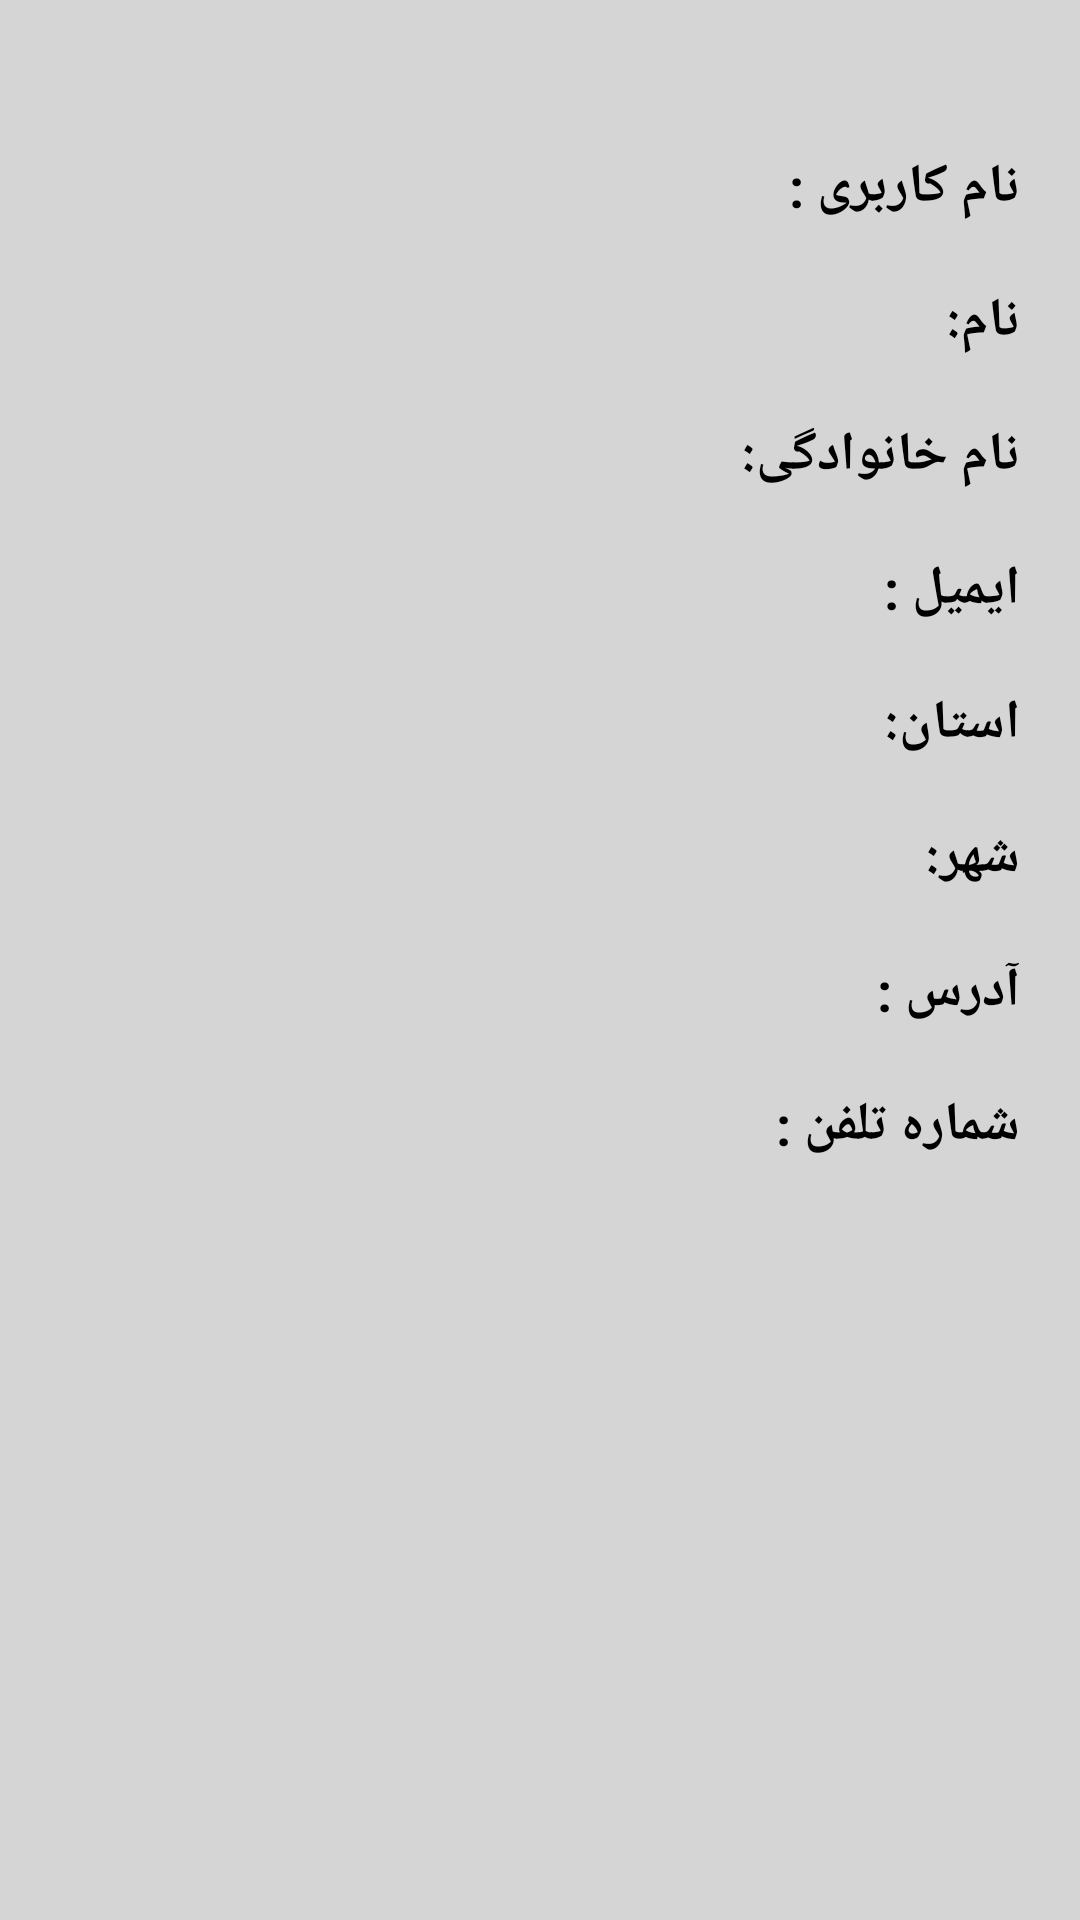

The Android layout XML behind this screen, and the referenced resources:
<!-- AndroidManifest.xml: application theme Theme.Cosmetics -->
<!-- res/layout/layout_user_info.xml -->
<?xml version="1.0" encoding="utf-8"?>
<LinearLayout xmlns:android="http://schemas.android.com/apk/res/android"
    android:orientation="horizontal"
    android:layout_width="match_parent"
    android:layout_height="wrap_content"
    android:background="@color/Activity"
    android:layoutDirection="rtl"
    >
    <LinearLayout
        android:layout_width="wrap_content"
        android:layout_height="wrap_content"
        android:orientation="vertical"
        android:layout_marginTop="50dp"
        android:layout_marginBottom="50dp"
        >
        <TextView
            android:layout_width="match_parent"
            android:layout_height="wrap_content"
            android:text="@string/usernameInfo"
            android:textColor="@color/black"
            android:textSize="18sp"
            android:textStyle="bold"
            android:layout_marginStart="20dp"
            />
        <TextView
            android:layout_width="match_parent"
            android:layout_height="wrap_content"
            android:text="@string/FirstName"
            android:textColor="@color/black"
            android:textSize="18sp"
            android:textStyle="bold"
            android:layout_marginStart="20dp"
            android:layout_marginTop="20dp"
            />
        <TextView
            android:layout_width="match_parent"
            android:layout_height="wrap_content"
            android:text="@string/LastName"
            android:textColor="@color/black"
            android:textSize="18sp"
            android:textStyle="bold"
            android:layout_marginStart="20dp"
            android:layout_marginTop="20dp"
            />
        <TextView
            android:layout_width="match_parent"
            android:layout_height="wrap_content"
            android:text="@string/emailInfo"
            android:textColor="@color/black"
            android:textSize="18sp"
            android:textStyle="bold"
            android:layout_marginStart="20dp"
            android:layout_marginTop="20dp"
            />
        <TextView
            android:layout_width="match_parent"
            android:layout_height="wrap_content"
            android:text="@string/State"
            android:textColor="@color/black"
            android:textSize="18sp"
            android:textStyle="bold"
            android:layout_marginStart="20dp"
            android:layout_marginTop="20dp"
            />
        <TextView
            android:layout_width="match_parent"
            android:layout_height="wrap_content"
            android:text="@string/City"
            android:textColor="@color/black"
            android:textSize="18sp"
            android:textStyle="bold"
            android:layout_marginStart="20dp"
            android:layout_marginTop="20dp"
            />
        <TextView
            android:layout_width="match_parent"
            android:layout_height="wrap_content"
            android:text="@string/Address"
            android:textColor="@color/black"
            android:textSize="18sp"
            android:textStyle="bold"
            android:layout_marginStart="20dp"
            android:layout_marginTop="20dp"
            />
        <TextView
            android:layout_width="match_parent"
            android:layout_height="wrap_content"
            android:text="@string/phone_number"
            android:textColor="@color/black"
            android:textSize="18sp"
            android:textStyle="bold"
            android:layout_marginStart="20dp"
            android:layout_marginTop="20dp"
            />

    </LinearLayout>

    <LinearLayout
        android:layout_width="match_parent"
        android:layout_height="wrap_content"
        android:orientation="vertical"
        android:layout_marginTop="50dp"
        android:layout_marginBottom="50dp"
        android:layout_marginEnd="10dp"
        >
        <TextView
            android:id="@+id/view_username"
            android:layout_width="match_parent"
            android:layout_height="wrap_content"
            android:textColor="@color/black"
            android:textSize="18sp"
            android:textStyle="bold"
            android:layout_marginStart="20dp"
            />
        <TextView
            android:id="@+id/view_firstName"
            android:layout_width="match_parent"
            android:layout_height="wrap_content"
            android:textColor="@color/black"
            android:textSize="18sp"
            android:textStyle="bold"
            android:layout_marginStart="20dp"
            android:layout_marginTop="20dp"
            />
        <TextView
            android:id="@+id/view_lastName"
            android:layout_width="match_parent"
            android:layout_height="wrap_content"
            android:textColor="@color/black"
            android:textSize="18sp"
            android:textStyle="bold"
            android:layout_marginStart="20dp"
            android:layout_marginTop="20dp"
            />
        <TextView
            android:id="@+id/view_email"
            android:layout_width="match_parent"
            android:layout_height="wrap_content"
            android:textColor="@color/black"
            android:textSize="18sp"
            android:textStyle="bold"
            android:layout_marginStart="20dp"
            android:layout_marginTop="20dp"
            />
        <TextView
            android:id="@+id/view_state"
            android:layout_width="match_parent"
            android:layout_height="wrap_content"
            android:textColor="@color/black"
            android:textSize="18sp"
            android:textStyle="bold"
            android:layout_marginStart="20dp"
            android:layout_marginTop="20dp"
            />
        <TextView
            android:id="@+id/view_city"
            android:layout_width="match_parent"
            android:layout_height="wrap_content"
            android:textColor="@color/black"
            android:textSize="18sp"
            android:textStyle="bold"
            android:layout_marginStart="20dp"
            android:layout_marginTop="20dp"
            />
        <TextView
            android:id="@+id/view_address"
            android:layout_width="match_parent"
            android:layout_height="wrap_content"
            android:textColor="@color/black"
            android:textSize="18sp"
            android:textStyle="bold"
            android:layout_marginStart="20dp"
            android:layout_marginTop="20dp"
            />
        <TextView
            android:id="@+id/view_phone"
            android:layout_width="match_parent"
            android:layout_height="wrap_content"
            android:textColor="@color/black"
            android:textSize="18sp"
            android:textStyle="bold"
            android:layout_marginStart="20dp"
            android:layout_marginTop="20dp"
            />
    </LinearLayout>

</LinearLayout>
<!-- resources referenced by this layout -->
<resources>
  <color name="Activity">#D6D5D5</color>
  <color name="black">#FF000000</color>
  <string name="Address">آدرس :</string>
  <string name="City">شهر:</string>
  <string name="FirstName">نام:</string>
  <string name="LastName">نام خانوادگی:</string>
  <string name="State">استان:</string>
  <string name="emailInfo">ایمیل :</string>
  <string name="phone_number">شماره تلفن :</string>
  <string name="usernameInfo">نام کاربری :</string>
  <style name="Theme.Cosmetics" parent="Theme.MaterialComponents.DayNight.DarkActionBar">
          
          <item name="colorPrimary">@color/purple_500</item>
          <item name="colorPrimaryVariant">@color/purple_700</item>
          <item name="colorOnPrimary">@color/white</item>
          
          <item name="colorSecondary">@color/teal_200</item>
          <item name="colorSecondaryVariant">@color/teal_700</item>
          <item name="colorOnSecondary">@color/black</item>
          
          <item name="android:statusBarColor">?attr/colorPrimaryVariant</item>
          
      </style>
  <color name="purple_500">#694F8D</color>
  <color name="purple_700">#3700B3</color>
  <color name="white">#FFFFFFFF</color>
  <color name="teal_200">#FF03DAC5</color>
  <color name="teal_700">#FF018786</color>
</resources>
